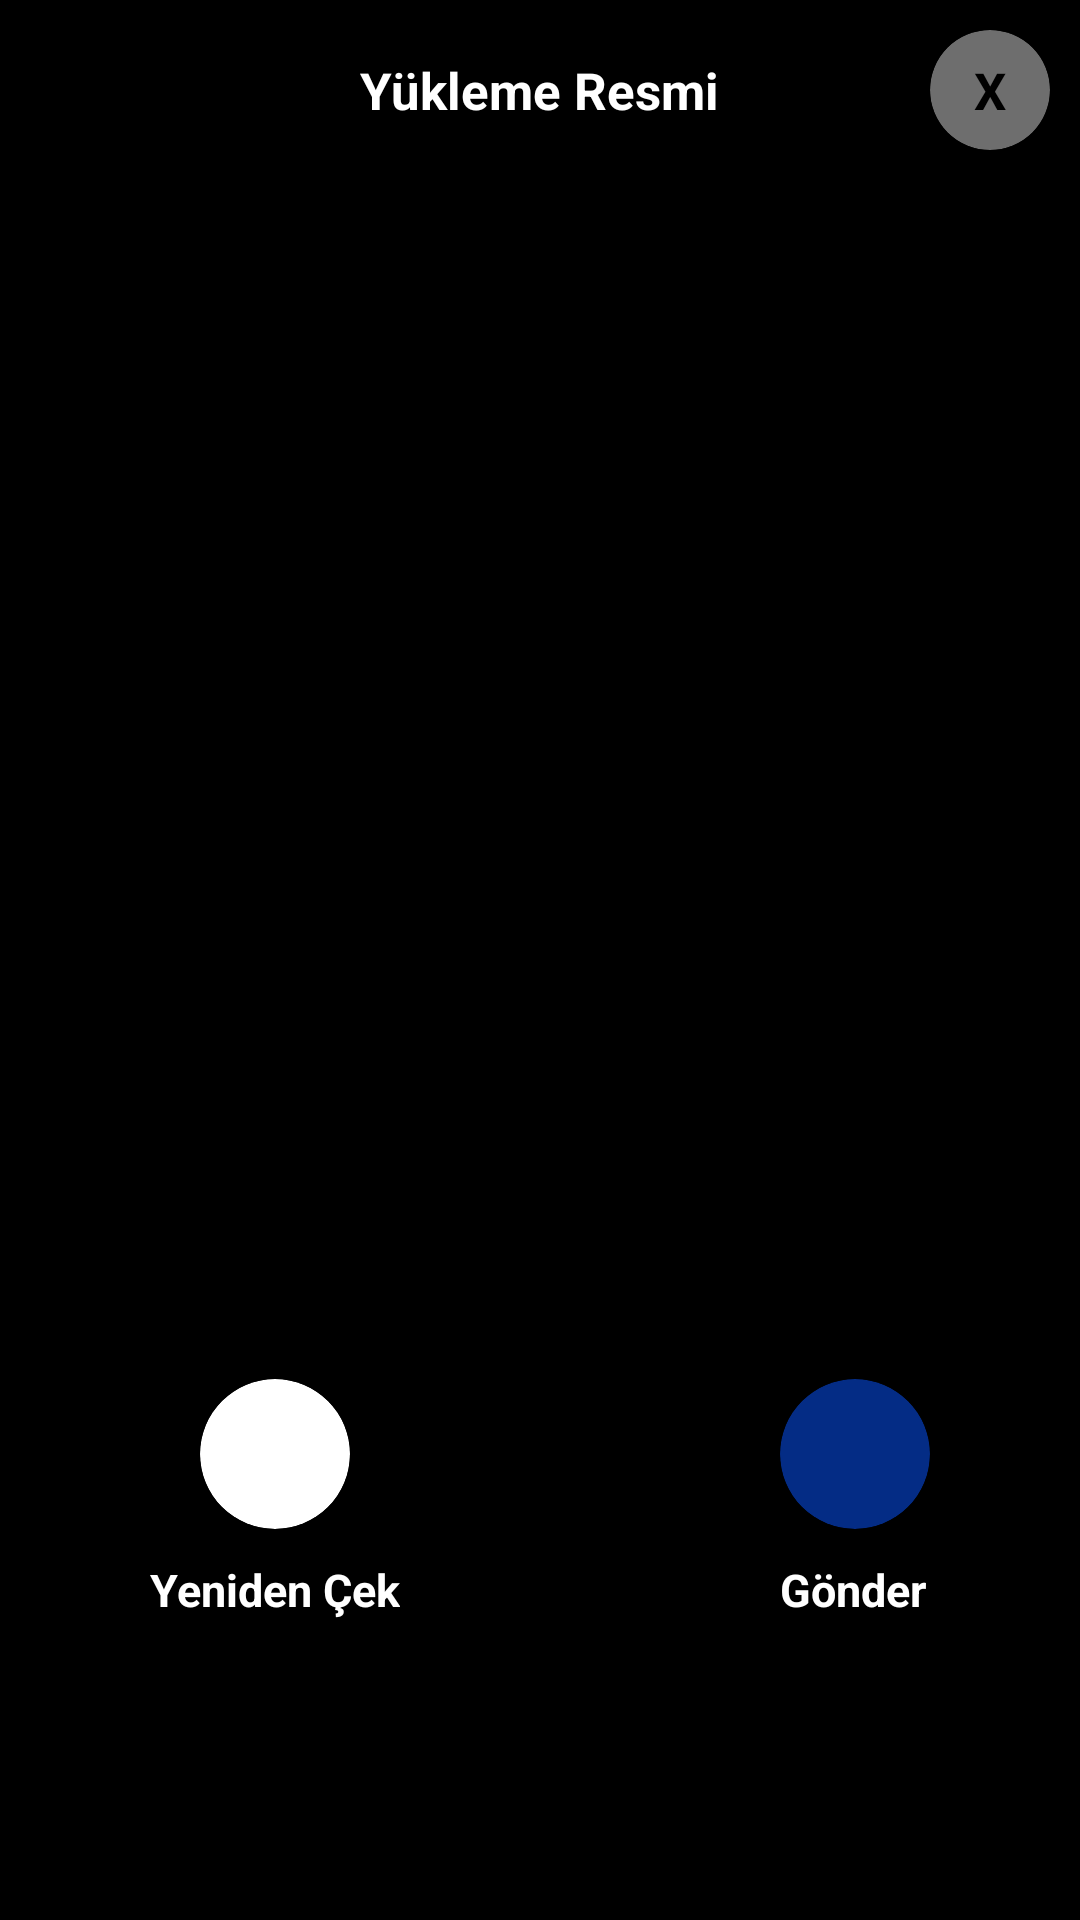

Here is an Android app screen rendered from its layout file. Give the layout XML and the strings, colors and styles it references.
<!-- AndroidManifest.xml: application theme Theme.LogX.NoActionBar -->
<!-- res/layout/fragment_take_a_photo_result.xml -->
<?xml version="1.0" encoding="utf-8"?>
<RelativeLayout xmlns:android="http://schemas.android.com/apk/res/android"
    xmlns:tools="http://schemas.android.com/tools"
    android:orientation="vertical"
    android:background="@android:color/black"
    android:layout_width="match_parent"
    android:layout_height="match_parent"
    xmlns:app="http://schemas.android.com/apk/res-auto"
    tools:context=".view.takeaphoto.CropFragment">

    <RelativeLayout
        android:id="@+id/top_bar"
        android:layout_width="match_parent"
        android:layout_height="wrap_content"
        android:background="@android:color/black">

        <androidx.appcompat.widget.AppCompatTextView
            android:layout_centerInParent="true"
            android:textSize="17sp"
            android:textStyle="bold"
            android:textColor="@android:color/white"
            android:layout_margin="15dp"
            android:text="@string/LOADING_PICTURE"
            android:layout_width="wrap_content"
            android:layout_height="wrap_content" />

        <androidx.cardview.widget.CardView
            android:id="@+id/cvClose"
            android:padding="5dp"
            android:layout_margin="10dp"
            android:layout_alignParentEnd="true"
            app:cardBackgroundColor="@color/text_city"
            app:cardCornerRadius="20dp"
            android:layout_width="40dp"
            android:layout_height="40dp">

            <androidx.appcompat.widget.AppCompatTextView
                android:gravity="center"
                android:layout_gravity="center"
                android:textColor="@android:color/black"
                android:textStyle="bold"
                android:textSize="17sp"
                android:text="X"
                android:layout_width="wrap_content"
                android:layout_height="wrap_content" />

        </androidx.cardview.widget.CardView>


    </RelativeLayout>

    <RelativeLayout
        android:layout_above="@+id/llBottomContent"
        android:layout_below="@+id/top_bar"
        android:layout_marginTop="100dp"
        android:layout_marginBottom="100dp"
        android:layout_width="match_parent"
        android:layout_height="match_parent">

        <androidx.appcompat.widget.AppCompatImageView
            android:id="@+id/img"
            android:scaleType="centerCrop"
            android:adjustViewBounds="true"
            android:layout_centerInParent="true"
            android:layout_width="wrap_content"
            android:layout_height="wrap_content" />

    </RelativeLayout>


    <RelativeLayout
        android:id="@+id/llBottomContent"
        android:layout_marginStart="50dp"
        android:layout_marginEnd="50dp"
        android:layout_marginBottom="100dp"
        android:layout_alignParentBottom="true"
        android:orientation="horizontal"
        android:layout_width="match_parent"
        android:layout_height="wrap_content">

        <LinearLayout
            android:id="@+id/llRefresh"
            android:orientation="vertical"
            android:layout_width="wrap_content"
            android:layout_height="wrap_content">
            <androidx.cardview.widget.CardView
                app:cardBackgroundColor="@android:color/white"
                android:layout_gravity="center_horizontal"
                app:cardCornerRadius="25dp"
                android:layout_width="50dp"
                android:layout_height="50dp">
                <androidx.appcompat.widget.AppCompatImageView
                    android:layout_gravity="center"
                    android:src="@drawable/ic_refresh"
                    android:tint="@color/image_select"
                    android:layout_width="30dp"
                    android:layout_height="30dp" />
            </androidx.cardview.widget.CardView>

            <androidx.appcompat.widget.AppCompatTextView
                android:layout_marginTop="10dp"
                android:textSize="15sp"
                android:textColor="@android:color/white"
                android:textStyle="bold"
                android:text="@string/SHOOT_AGAIN"
                android:layout_width="wrap_content"
                android:layout_height="wrap_content" />

        </LinearLayout>

        <LinearLayout
            android:id="@+id/llSend"
            android:layout_alignParentEnd="true"
            android:orientation="vertical"
            android:layout_width="wrap_content"
            android:layout_height="wrap_content">
            <androidx.cardview.widget.CardView
                app:cardBackgroundColor="@color/image_select"
                android:layout_gravity="center_horizontal"
                app:cardCornerRadius="25dp"
                android:layout_width="50dp"
                android:layout_height="50dp">

                <androidx.appcompat.widget.AppCompatImageView
                    android:layout_gravity="center"
                    android:src="@drawable/ic_tick"
                    android:tint="@android:color/white"
                    android:layout_width="30dp"
                    android:layout_height="30dp" />

            </androidx.cardview.widget.CardView>

            <androidx.appcompat.widget.AppCompatTextView
                android:layout_marginTop="10dp"
                android:textSize="15sp"
                android:textColor="@android:color/white"
                android:textStyle="bold"
                android:text="@string/SEND"
                android:layout_width="wrap_content"
                android:layout_height="wrap_content" />

        </LinearLayout>

    </RelativeLayout>




</RelativeLayout>
<!-- resources referenced by this layout -->
<resources>
  <color name="image_select">#042c85</color>
  <color name="text_city">#6e6e6e</color>
  <string name="LOADING_PICTURE">Yükleme Resmi</string>
  <string name="SEND">Gönder</string>
  <string name="SHOOT_AGAIN">Yeniden Çek</string>
  <style name="Theme.LogX.NoActionBar">
          <item name="windowActionBar">false</item>
          <item name="windowNoTitle">true</item>
      </style>
</resources>
